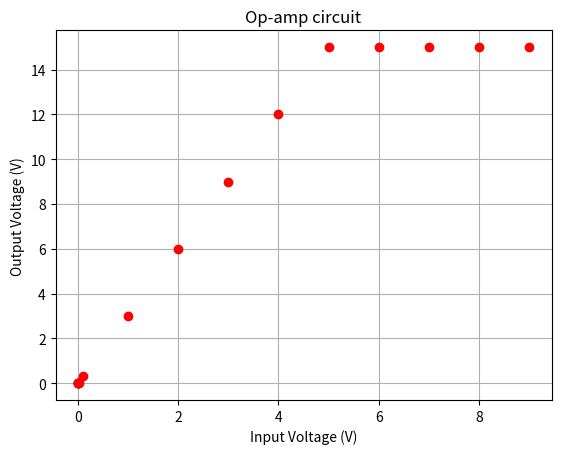

Here is the Python script that generated this plot:
"""
Program to plot the v_out of a op-amp circuit
"""

import numpy as np
import matplotlib.pyplot as plt

V = [1e-6, 1e-5, 1e-4, 1e-4, 1e-3, 1e-2, 1e-1, 1, 2, 3, 4, 5, 6, 7, 8, 9]
v_out = [3e-6, 3e-5, 3e-4, 3e-4, 3e-3, 3e-2, 3e-1, 3, 6, 9, 12, 15, 15, 15, 15, 15]

# Plotting the graph
plt.plot(V, v_out, 'ro')
plt.xlabel('Input Voltage (V)')
plt.ylabel('Output Voltage (V)')
plt.title('Op-amp circuit')
plt.grid(True)
plt.show()
